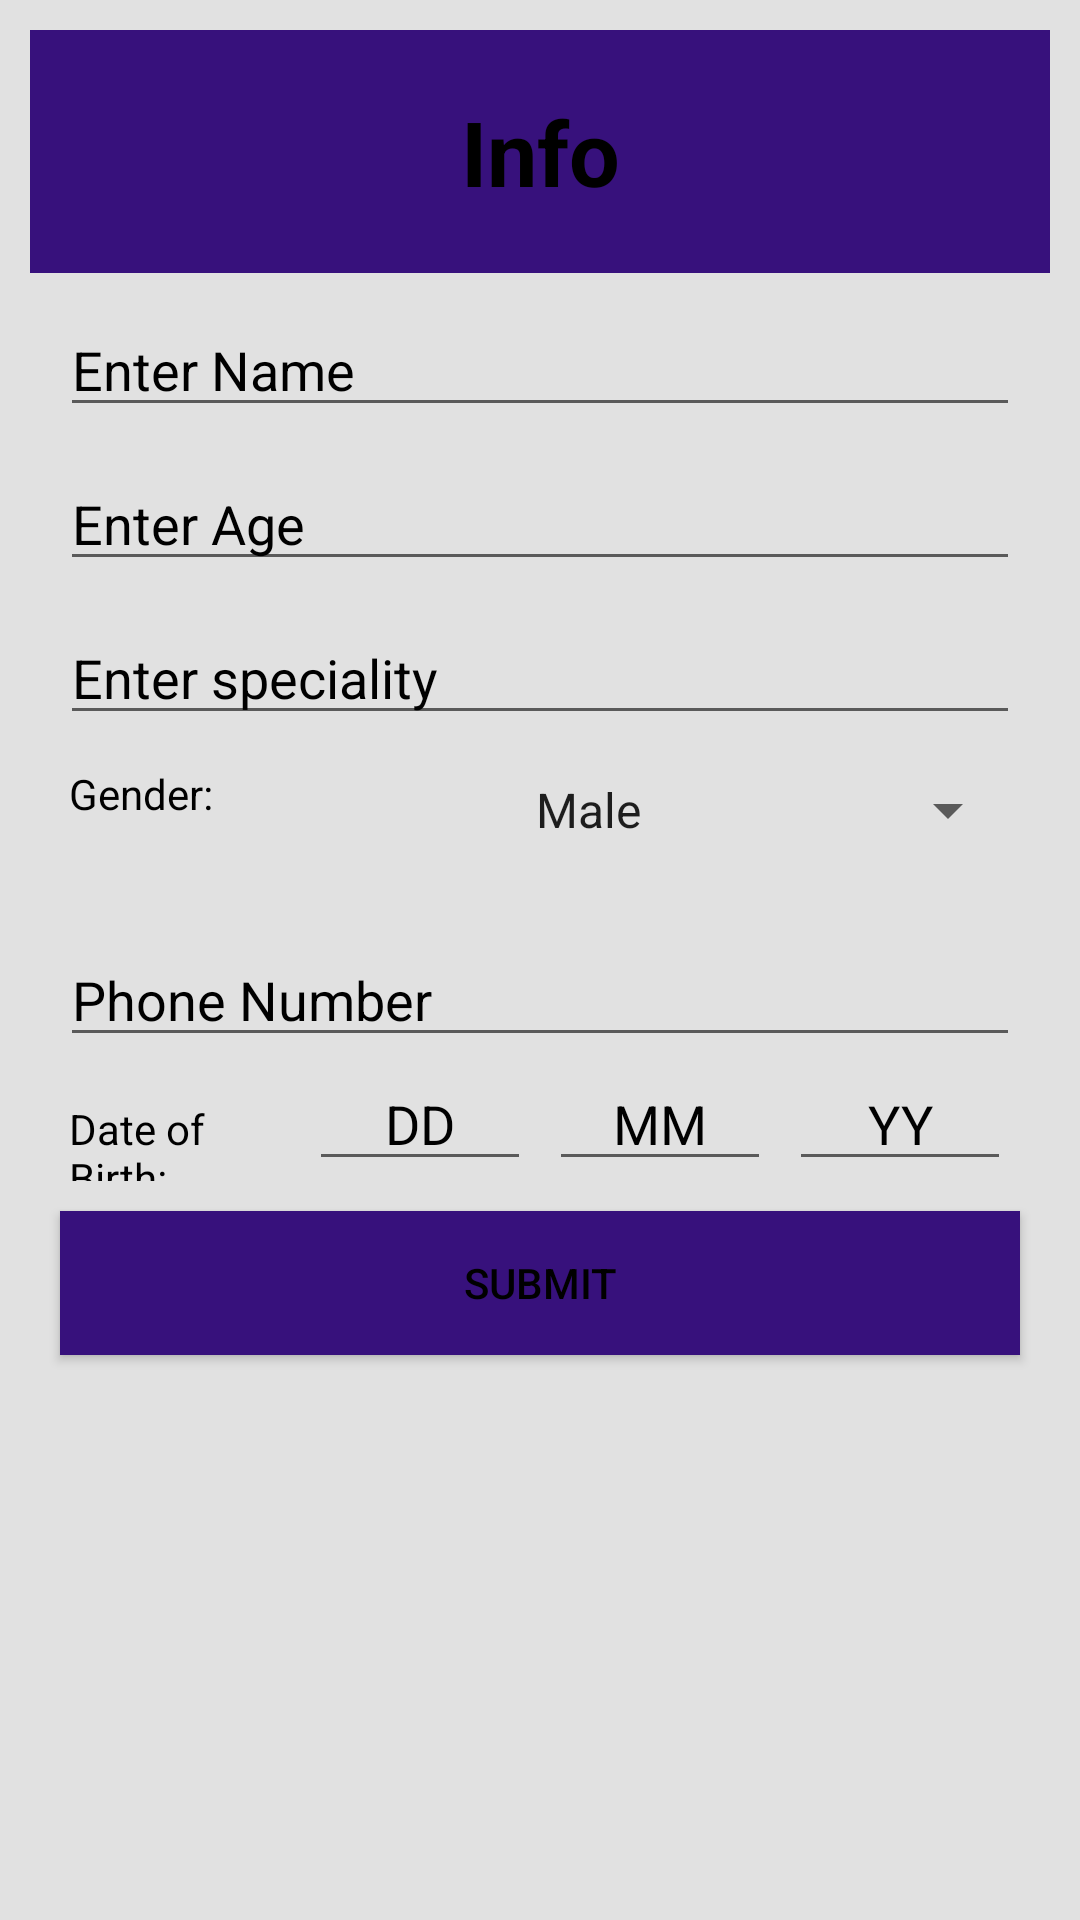

This screen was rendered from an Android layout file. Write that file and the resources it references.
<!-- AndroidManifest.xml: application theme Theme.AmaderDoctor -->
<!-- res/layout/activity_doctor_registration_info.xml -->
<?xml version="1.0" encoding="utf-8"?>
<LinearLayout xmlns:android="http://schemas.android.com/apk/res/android"
    xmlns:app="http://schemas.android.com/apk/res-auto"
    xmlns:tools="http://schemas.android.com/tools"
    android:layout_width="match_parent"
    android:layout_height="match_parent"
    android:orientation="vertical"
    android:background="#E1E1E1"
    tools:context=".PatientActivities.PatientRegisterInfoActivity" >



    <TextView
        android:id="@+id/textView"
        android:layout_width="match_parent"
        android:layout_margin="10dp"
        android:textColor="#000000"
        android:layout_height="81dp"
        android:background="#37117C"
        android:gravity="center"
        android:text="Info"
        android:textSize="30sp"
        android:textStyle="bold"/>

    <TextView
        android:layout_width="wrap_content"
        android:layout_height="wrap_content"
        android:text="Name cannot be Empty"
        android:layout_marginTop="24dp"
        android:textColor="#000000"
        android:layout_marginHorizontal="20dp"
        android:id="@+id/tvNameWarning"
        android:visibility="gone"/>


    <EditText
        android:id="@+id/etName"
        android:layout_width="match_parent"
        android:layout_height="wrap_content"
        android:layout_marginHorizontal="20dp"
        android:textColorHint="#000000"
        android:textColor="#000000"
        android:ems="10"
        android:hint="Enter Name"
        android:inputType="textPersonName"/>

    <TextView
        android:layout_width="wrap_content"
        android:layout_height="wrap_content"
        android:text="Age cannot be Empty"
        android:layout_marginTop="24dp"
        android:layout_marginHorizontal="20dp"
        android:id="@+id/tvAgeWarning"
        android:textColorHint="#000000"
        android:textColor="#000000"
        android:visibility="gone"/>

    <EditText
        android:id="@+id/etAge"
        android:layout_width="match_parent"
        android:layout_height="wrap_content"
        android:layout_marginTop="10dp"
        android:layout_marginHorizontal="20dp"
        android:ems="10"
        android:hint="Enter Age"
        android:textColorHint="#000000"
        android:textColor="#000000"
        android:inputType="numberDecimal"/>

    <TextView
        android:layout_width="wrap_content"
        android:layout_height="wrap_content"
        android:text="You must enter Speciality"
        android:layout_marginTop="24dp"
        android:layout_marginHorizontal="20dp"
        android:textColorHint="#000000"
        android:textColor="#000000"
        android:id="@+id/tvSpecialityWarning"
        android:visibility="gone"/>

    <EditText
        android:id="@+id/etSpeciality"
        android:layout_width="match_parent"
        android:layout_height="wrap_content"
        android:layout_marginTop="10dp"
        android:layout_marginHorizontal="20dp"
        android:ems="10"
        android:hint="Enter speciality"
        android:textColorHint="#000000"
        android:textColor="#000000"
        android:inputType="text"/>


    <LinearLayout
        android:layout_width="match_parent"
        android:layout_height="wrap_content"
        android:layout_marginHorizontal="20dp"
        android:layout_marginTop="10dp"
        android:orientation="horizontal"
        android:weightSum="100">

        <TextView
            android:layout_marginHorizontal="3dp"
            android:layout_width="match_parent"
            android:layout_height="wrap_content"
            android:textColorHint="#000000"
            android:textColor="#000000"
            android:text="Gender:"
            android:layout_weight="75"/>


        <Spinner
            android:layout_width="match_parent"
            android:layout_height="30dp"
            android:id="@+id/spnGender"
            android:layout_weight="25"
            android:textColorHint="#000000"
            android:textColor="#000000"
            android:layout_marginTop="16dp"
            android:contextClickable="true"
            android:entries="@array/genders"
            android:textAlignment="center"
            android:layout_gravity="center_horizontal"/>

    </LinearLayout>


    <TextView
        android:layout_width="wrap_content"
        android:layout_height="wrap_content"
        android:text="Enter a valid phone number"
        android:layout_marginTop="24dp"
        android:layout_marginHorizontal="20dp"
        android:id="@+id/tvPhoneNumberWarning"
        android:textColorHint="#000000"
        android:textColor="#000000"
        android:visibility="gone"/>

    <EditText
        android:id="@+id/etPhoneNumber"
        android:layout_width="match_parent"
        android:layout_height="wrap_content"
        android:layout_marginTop="10dp"
        android:layout_marginHorizontal="20dp"
        android:ems="10"
        android:textColor="#000000"
        android:textColorHint="#000000"
        android:hint="Phone Number"
        android:inputType="phone"/>


    <TextView
        android:layout_width="wrap_content"
        android:layout_height="wrap_content"
        android:text="Enter a valid Date"
        android:layout_marginTop="24dp"
        android:layout_marginHorizontal="20dp"
        android:id="@+id/tvDateWarning"
        android:textColor="#FF0000"
        android:visibility="gone"/>
    <LinearLayout
        android:layout_width="match_parent"
        android:layout_height="wrap_content"
        android:layout_marginHorizontal="20dp"
        android:orientation="horizontal"
        android:weightSum="100">

        <TextView
            android:layout_marginHorizontal="3dp"
            android:layout_width="match_parent"
            android:layout_height="wrap_content"
            android:text="Date of Birth:"
            android:textColorHint="#000000"
            android:textColor="#000000"
            android:layout_weight="25"/>

        <EditText
            android:layout_marginHorizontal="3dp"
            android:layout_width="match_parent"
            android:layout_height="wrap_content"
            android:layout_weight="25"
            android:hint="DD"
            android:id="@+id/etDD"
            android:textColorHint="#000000"
            android:textColor="#000000"
            android:gravity="center"
            android:inputType="number"/>
        <EditText
            android:layout_marginHorizontal="3dp"
            android:layout_width="match_parent"
            android:layout_height="wrap_content"
            android:layout_weight="25"
            android:hint="MM"
            android:textColorHint="#000000"
            android:textColor="#000000"
            android:id="@+id/etMM"
            android:gravity="center"
            android:inputType="number"/>
        <EditText
            android:layout_marginHorizontal="3dp"
            android:layout_width="match_parent"
            android:layout_height="wrap_content"
            android:layout_weight="25"
            android:hint="YY"
            android:textColorHint="#000000"
            android:textColor="#000000"
            android:id="@+id/etYY"
            android:gravity="center"
            android:inputType="number"/>
    </LinearLayout>

    <Button
        android:id="@+id/btnSubmit"
        android:layout_width="match_parent"
        android:layout_height="wrap_content"
        android:layout_marginTop="10dp"
        android:layout_marginHorizontal="20dp"
        android:background="#37117C"
        android:backgroundTint="#37117C"
        android:gravity="center"
        android:text="Submit"
        android:textColor="#000000"/>

</LinearLayout>
<!-- resources referenced by this layout -->
<resources>
  <string-array name="genders">
          <item>Male</item>
          <item>Female</item>
          <item>Others</item>
      </string-array>
  <style name="Theme.AmaderDoctor" parent="Theme.MaterialComponents.DayNight.DarkActionBar">
          
          <item name="colorPrimary">@color/purple_500</item>
          <item name="colorPrimaryVariant">@color/purple_700</item>
          <item name="colorOnPrimary">@color/white</item>
          
          <item name="colorSecondary">@color/teal_200</item>
          <item name="colorSecondaryVariant">@color/teal_700</item>
          <item name="colorOnSecondary">@color/black</item>
          
          <item name="android:statusBarColor" tools:targetApi="l">?attr/colorPrimaryVariant</item>
          
      </style>
  <!-- not gathered from this repository: default colours our renderer supplied (Android Studio template values) -->
  <color name="purple_500">#FF6200EE</color>
  <color name="purple_700">#FF3700B3</color>
  <color name="teal_200">#FF03DAC5</color>
  <color name="teal_700">#FF018786</color>
  <color name="black">#FF000000</color>
  <color name="white">#FFFFFFFF</color>
</resources>
